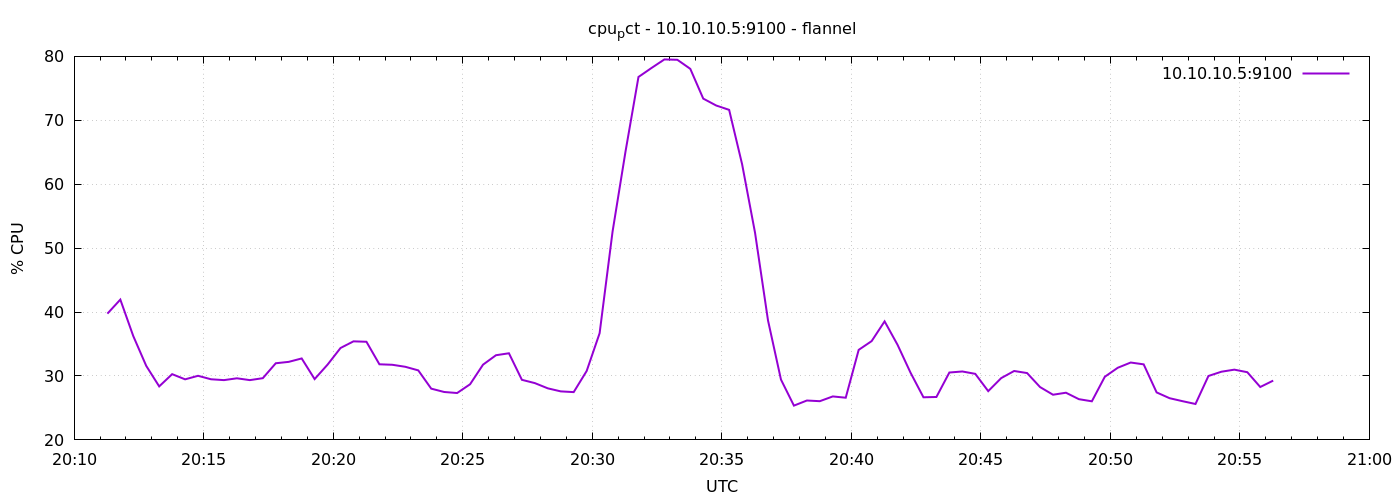

Source data for this figure (header and first rows):
1791403877	39.75238095238595
1791403907	41.95
1791403937	36.24
1791403967	31.58
1791403997	28.37
1791404027	30.29
1791404057	29.48
1791404087	30.03
1791404117	29.49
1791404147	29.35
1791404177	29.64
1791404207	29.35
1791404237	29.66
1791404267	31.99
1791404297	32.21
1791404327	32.74
1791404357	29.51
1791404387	31.78
1791404417	34.38
1791404447	35.42
1791404477	35.35
1791404507	31.83
1791404537	31.75
1791404567	31.44
1791404597	30.88
1791404627	28.02
1791404657	27.5
1791404687	27.33
1791404717	28.7
1791404747	31.77
1791404777	33.25
1791404807	33.55
1791404837	29.4
1791404867	28.89
1791404897	28.07
1791404927	27.59
1791404957	27.48
1791404987	30.78
1791405017	36.69
1791405047	52.59
1791405077	65.12
1791405107	76.78
1791405137	78.18
1791405167	79.52
1791405197	79.47
1791405227	78.05
1791405257	73.39
1791405287	72.31
1791405317	71.63
1791405347	63.12
1791405377	52.39
1791405407	38.69
1791405437	29.44
1791405467	25.36
1791405497	26.16
1791405527	26.06
1791405557	26.8
1791405587	26.6
1791405617	34.09
1791405647	35.46
1791405677	38.54
... 30 more rows
